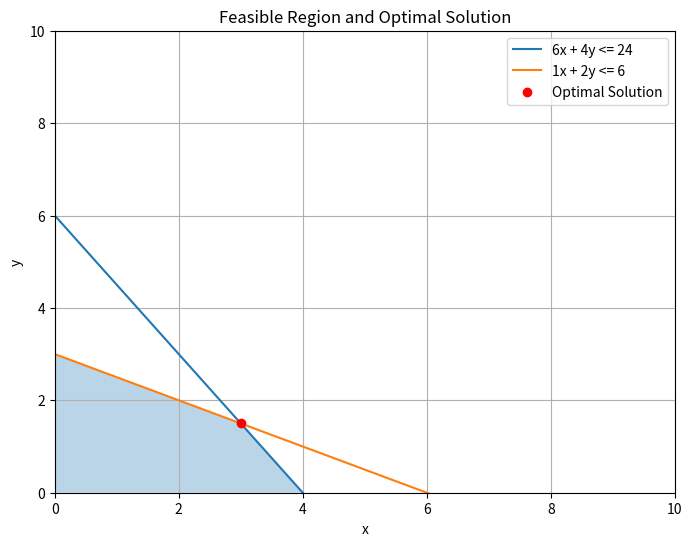

Write Python code to recreate this figure.
import numpy as np
import matplotlib.pyplot as plt

def simplex(Z, X, Rhs):
    Z = np.array(Z, dtype=float)
    X = np.array(X, dtype=float)
    Rhs = np.array(Rhs, dtype=float)
    
    num_constraints, num_variables = X.shape

    tableau = np.zeros((num_constraints + 1, num_variables + num_constraints + 1))

    tableau[:-1, :-1] = np.hstack((X, np.eye(num_constraints)))  
    tableau[:-1, -1] = Rhs  
    tableau[-1, :-1] = np.hstack((-Z, np.zeros(num_constraints)))  

    while np.any(tableau[-1, :-1] < 0):  
        pivot_col = np.argmin(tableau[-1, :-1])
        
        ratios = tableau[:-1, -1] / tableau[:-1, pivot_col]
        ratios[ratios <= 0] = np.inf  
        pivot_row = np.argmin(ratios)
        
        if np.all(ratios == np.inf):
            raise ValueError("Problem is unbounded.")
        
        tableau[pivot_row, :] /= tableau[pivot_row, pivot_col]
        
        for i in range(tableau.shape[0]):
            if i != pivot_row:
                tableau[i, :] -= tableau[i, pivot_col] * tableau[pivot_row, :]
    
    solution = np.zeros(num_variables)
    for i in range(num_variables):
        col = tableau[:-1, i]
        if np.count_nonzero(col) == 1 and np.sum(col) == 1: 
            row = np.where(col == 1)[0][0]
            solution[i] = tableau[row, -1]
    
    optimal_value = tableau[-1, -1]  
    
    return optimal_value, solution

def plot_graph(X, Rhs, solution):
    x = np.linspace(0, 10, 200)
    
    y1 = (Rhs[0] - X[0][0] * x) / X[0][1]
    y2 = (Rhs[1] - X[1][0] * x) / X[1][1]
    
    plt.figure(figsize=(8,6))
    plt.plot(x, y1, label=f"{X[0][0]}x + {X[0][1]}y <= {Rhs[0]}")
    plt.plot(x, y2, label=f"{X[1][0]}x + {X[1][1]}y <= {Rhs[1]}")
    
    plt.fill_between(x, np.minimum(y1, y2), 0, where=(np.minimum(y1, y2) >= 0), alpha=0.3)
    plt.xlim(0, 10)
    plt.ylim(0, 10)
    plt.xlabel("x")
    plt.ylabel("y")
    plt.legend()
    plt.scatter(solution[0], solution[1], color='red', zorder=3, label='Optimal Solution')
    plt.title("Feasible Region and Optimal Solution")
    plt.grid()
    plt.legend()
    plt.show()

Z = [5, 4]  
X = [
    [6, 4],  
    [1, 2]   
]
Rhs = [24, 6]  

optimal_value, solution = simplex(Z, X, Rhs)
print("Optimal Value:", optimal_value)
print("Solution:", solution)

plot_graph(X, Rhs, solution)
